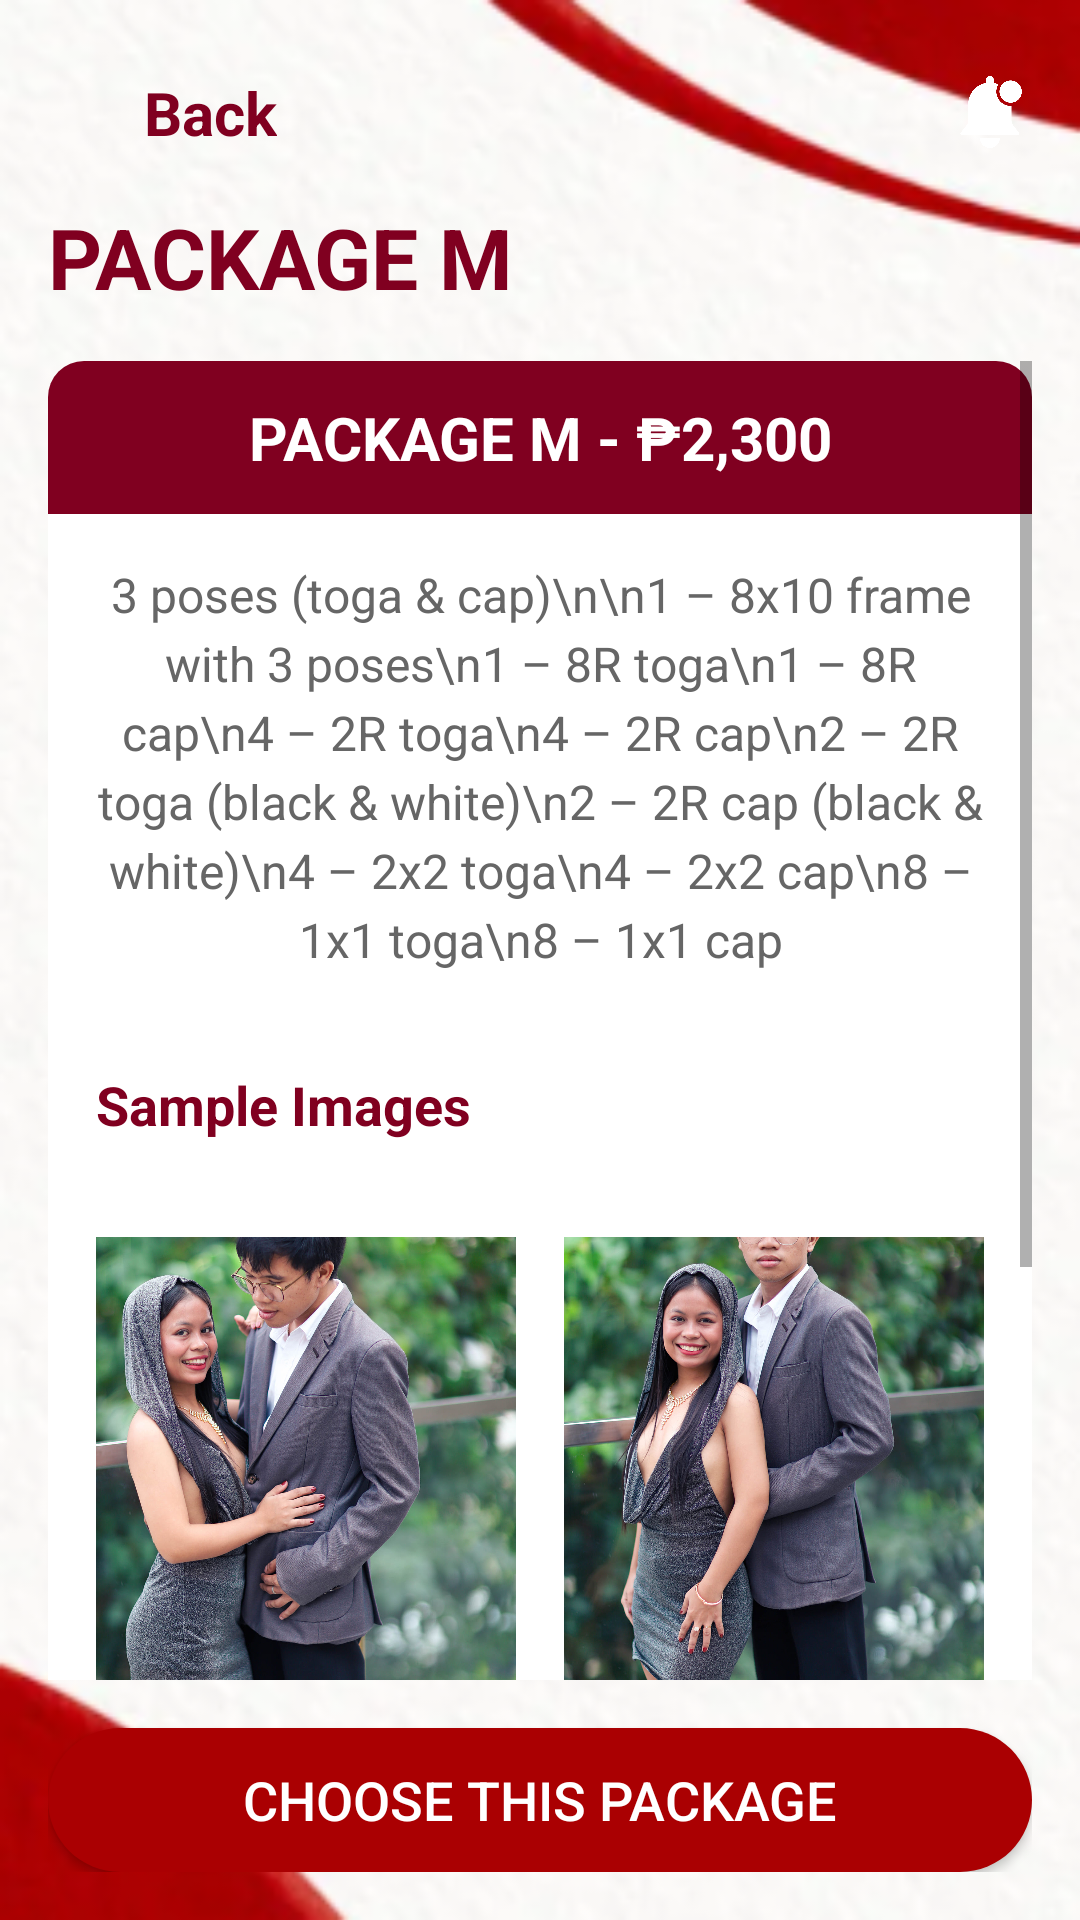

This screen was rendered from an Android layout file. Write that file and the resources it references.
<!-- AndroidManifest.xml: application theme Theme.Boblim_PhotographyFinal -->
<!-- res/layout/activity_package_m.xml -->
<?xml version="1.0" encoding="utf-8"?>
<RelativeLayout xmlns:android="http://schemas.android.com/apk/res/android"
    xmlns:app="http://schemas.android.com/apk/res-auto"
    xmlns:tools="http://schemas.android.com/tools"
    android:layout_width="match_parent"
    android:layout_height="match_parent"
    android:background="@drawable/background">

    
    <LinearLayout
        android:layout_width="match_parent"
        android:layout_height="match_parent"
        android:orientation="vertical"
        android:padding="16dp">

        
        <RelativeLayout
            android:layout_width="match_parent"
            android:layout_height="wrap_content"
            android:layout_marginTop="8dp">

            
            <LinearLayout
                android:id="@+id/backButton"
                android:layout_width="wrap_content"
                android:layout_height="wrap_content"
                android:orientation="horizontal"
                android:gravity="center_vertical"
                android:layout_alignParentStart="true">

                <ImageView
                    android:layout_width="24dp"
                    android:layout_height="24dp"
                    android:src="@drawable/backarrow"
                    android:tint="@color/burgundy"
                    tools:ignore="UseAppTint" />

                <TextView
                    android:layout_width="wrap_content"
                    android:layout_height="wrap_content"
                    android:text="Back"
                    android:textColor="@color/burgundy"
                    android:textSize="20sp"
                    android:textStyle="bold"
                    android:drawablePadding="8dp"
                    android:paddingStart="8dp"
                    android:paddingEnd="8dp" />
            </LinearLayout>

            
            <ImageView
                android:id="@+id/notificationBell"
                android:layout_width="24dp"
                android:layout_height="24dp"
                android:layout_alignParentEnd="true"
                android:layout_centerVertical="true"
                android:src="@drawable/ic_notification_bell"
                android:tint="@android:color/white" />
        </RelativeLayout>

        
        <TextView
            android:layout_width="match_parent"
            android:layout_height="wrap_content"
            android:layout_marginTop="16dp"
            android:text="PACKAGE M"
            android:textColor="@color/burgundy"
            android:textSize="28sp"
            android:textStyle="bold" />

        
        <ScrollView
            android:layout_width="match_parent"
            android:layout_height="0dp"
            android:layout_weight="1"
            android:layout_marginTop="16dp">

            <LinearLayout
                android:layout_width="match_parent"
                android:layout_height="wrap_content"
                android:orientation="vertical">

                
                <androidx.cardview.widget.CardView
                    android:layout_width="match_parent"
                    android:layout_height="wrap_content"
                    android:layout_marginBottom="16dp"
                    app:cardCornerRadius="12dp"
                    app:cardElevation="0dp">

                    <LinearLayout
                        android:layout_width="match_parent"
                        android:layout_height="wrap_content"
                        android:orientation="vertical">

                        
                        <TextView
                            android:layout_width="match_parent"
                            android:layout_height="wrap_content"
                            android:background="@color/burgundy"
                            android:gravity="center"
                            android:padding="12dp"
                            android:text="PACKAGE M - ₱2,300"
                            android:textColor="@android:color/white"
                            android:textSize="20sp"
                            android:textStyle="bold" />

                        
                        <TextView
                            android:layout_width="match_parent"
                            android:layout_height="wrap_content"
                            android:padding="16dp"
                            android:gravity="center"
                            android:lineSpacingExtra="4dp"
                            android:background="@android:color/white"
                            android:text="3 poses (toga &amp; cap)\n\n1 – 8x10 frame with 3 poses\n1 – 8R toga\n1 – 8R cap\n4 – 2R toga\n4 – 2R cap\n2 – 2R toga (black &amp; white)\n2 – 2R cap (black &amp; white)\n4 – 2x2 toga\n4 – 2x2 cap\n8 – 1x1 toga\n8 – 1x1 cap"
                            android:textColor="#666666"
                            android:textSize="16sp" />

                        
                        <TextView
                            android:layout_width="match_parent"
                            android:layout_height="wrap_content"
                            android:background="@android:color/white"
                            android:padding="16dp"
                            android:text="Sample Images"
                            android:textColor="@color/burgundy"
                            android:textSize="18sp"
                            android:textStyle="bold" />

                        
                        <GridLayout
                            android:layout_width="match_parent"
                            android:layout_height="wrap_content"
                            android:columnCount="2"
                            android:padding="8dp"
                            android:background="@android:color/white">

                            
                            <ImageView
                                android:layout_width="0dp"
                                android:layout_height="150dp"
                                android:layout_columnWeight="1"
                                android:layout_margin="8dp"
                                android:scaleType="centerCrop"
                                android:src="@drawable/sample1"
                                android:background="#EEEEEE"/>

                            <ImageView
                                android:layout_width="0dp"
                                android:layout_height="150dp"
                                android:layout_columnWeight="1"
                                android:layout_margin="8dp"
                                android:scaleType="centerCrop"
                                android:src="@drawable/sample2"
                                android:background="#EEEEEE"/>

                            <ImageView
                                android:layout_width="0dp"
                                android:layout_height="150dp"
                                android:layout_columnWeight="1"
                                android:layout_margin="8dp"
                                android:scaleType="centerCrop"
                                android:src="@drawable/sample3"
                                android:background="#EEEEEE"/>

                            <ImageView
                                android:layout_width="0dp"
                                android:layout_height="150dp"
                                android:layout_columnWeight="1"
                                android:layout_margin="8dp"
                                android:scaleType="centerCrop"
                                android:src="@drawable/sample4"
                                android:background="#EEEEEE"/>
                        </GridLayout>
                    </LinearLayout>
                </androidx.cardview.widget.CardView>
            </LinearLayout>
        </ScrollView>

        <Button
            android:id="@+id/choosePackageButton"
            android:layout_width="match_parent"
            android:layout_height="wrap_content"
            android:text="CHOOSE THIS PACKAGE"
            android:layout_marginTop="16dp"
            android:background="@drawable/bg_button"
            android:textColor="#FFFFFF"
            android:textSize="18sp"/>
    </LinearLayout>
</RelativeLayout>
<!-- resources referenced by this layout -->
<resources>
  <color name="burgundy">#800020</color>
  <!-- drawable background: png bitmap (drawable, 116210 bytes) -->
  <!-- drawable bg_button (drawable) -->
  <?xml version="1.0" encoding="utf-8"?>
  <shape xmlns:android="http://schemas.android.com/apk/res/android">
      <solid android:color="#AA0002" />
      <corners android:radius="30dp" />
  </shape>
  <!-- drawable ic_notification_bell: png bitmap (drawable, 12113 bytes) -->
  <!-- drawable sample1: jpg bitmap (drawable, 487073 bytes) -->
  <!-- drawable sample2: jpg bitmap (drawable, 457760 bytes) -->
  <!-- drawable sample3: jpg bitmap (drawable, 5847 bytes) -->
  <!-- drawable sample4: jpg bitmap (drawable, 223912 bytes) -->
  <style name="Theme.Boblim_PhotographyFinal" parent="Theme.MaterialComponents.DayNight.NoActionBar">
          <item name="colorPrimary">@color/red</item>
          <item name="colorPrimaryDark">@color/dark_red</item>
          <item name="colorAccent">@color/red</item>
          <item name="android:statusBarColor">@color/dark_red</item>
          <item name="android:windowLightStatusBar">false</item>
      </style>
  <color name="red">#B22222</color>
  <color name="dark_red">#B22222</color>
</resources>
